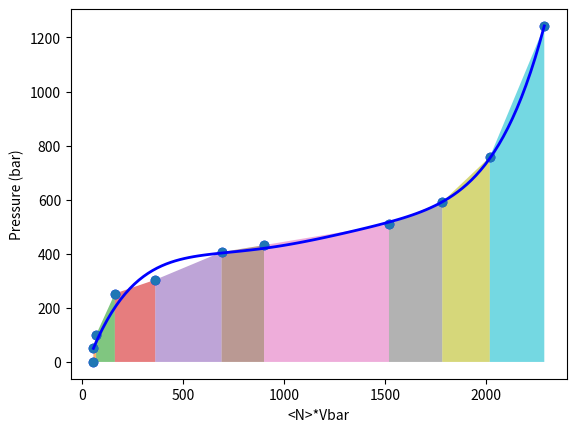

Write Python code to recreate this figure.
import numpy as np
import matplotlib.pyplot as plt


#c partial molar volume vbar for methanol at 298.15 K
###Constants:
a0=0.0771323
a1=-0.0184755
a2=0.00120936
an0=223.7
akT=.41145e-20
vbar0=(25*25*25)/an0

print("\nWork Calculations from Hydrocarbon graphs, 8 Angstroms: Extrusion\n")

#pressure in bar = i in increments of 1 bar
pbulk = np.array([1.0002392, 50.184917, 100.6008, 252.85251, 303.88897, 406.34206, 432.03056, 509.26782, 591.92768, 758.04772, 1241.0522])
nmol = np.array([0.8, 0.8, 1, 2.4, 5.4, 10.4, 13.6, 23.1, 27.3, 31.3, 36.6])


an = an0 + (a0*pbulk) + (a1*pbulk**1.2) + (a2*pbulk**1.4)


#vbar will be expressed in angstrom*3 and number density in nm**-3
vbar = (25*25*25)/an
rho = 1/(vbar*1000)

vol = vbar*nmol

for i in range(len(vol) - 1):
    x = [vol[i], vol[i+1]]
    y = [pbulk[i], pbulk[i+1]]
    
    plt.fill_between(x, y, alpha=0.6)



degree = 5

coefficients = np.polyfit(vol, pbulk, degree)
vol_smooth = np.linspace(min(vol), max(vol), 100)
pbulk_fitted = np.polyval(coefficients, vol_smooth)

plt.scatter(vol, pbulk, label='Original points', color='blue')
plt.plot(vol_smooth, pbulk_fitted, color='blue', label=f'Degree {degree} fit', linewidth=2)
plt.xlabel('<N>*Vbar')
plt.ylabel('Pressure (bar)')



#print(f"Coefficients: {coefficients}")

integral_coefficients = np.polyint(coefficients)

print("<N>*Vbar points: ",vol,"\n")



# Work integral from min(vol) to max(vol)
integral_value = np.polyval(integral_coefficients, max(vol)) - \
                 np.polyval(integral_coefficients, min(vol))

print(f"Definite integral from {min(vol):.3f} to {max(vol):.3f} = {integral_value:.6f} Joules")


plt.scatter(vol,pbulk,label = 'My points')
plt.xlabel('<N>*Vbar'), plt.ylabel('Pressure (bar)')


W = np.trapezoid(pbulk, vol)
print(f"Trapezoidal integral from {min(vol):.3f} to {max(vol):.3f} = ", W, " Joules\n\n")

plt.show()
